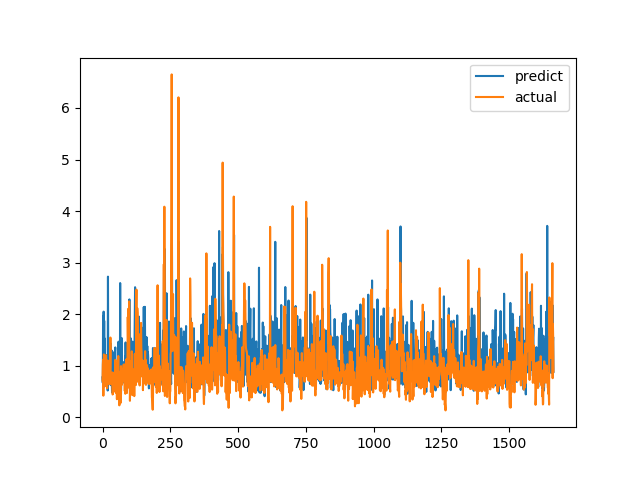

Values plotted in this chart, from the file beside it:
predict, actual
0.7741, 0.7094
0.6677, 1.015
1.96, 1.116
1.5, 0.4183
2.049, 1.002
0.7077, 1.219
1.872, 1.143
0.6346, 0.6528
1.527, 0.6747
0.8496, 0.601
0.7844, 0.6695
0.8764, 0.6538
0.8276, 0.7814
0.9184, 1.206
1.206, 0.8469
0.825, 0.8286
0.9587, 0.6482
1.083, 0.5624
0.8392, 0.7183
0.5184, 1.1
2.728, 0.9542
0.9333, 0.729
1.134, 0.6694
0.7433, 0.8631
1.372, 0.6465
0.7738, 0.8223
0.71, 0.9236
0.8387, 0.8301
0.9953, 1.067
1.438, 1.546
0.6233, 0.6827
0.949, 0.6386
0.9161, 0.6464
1.298, 0.6881
0.7411, 0.7274
0.4849, 0.65
0.8963, 0.8694
1.268, 0.4409
0.5874, 0.4519
0.6268, 0.7575
0.8355, 0.4952
0.9645, 0.6851
0.8721, 0.7244
0.7621, 0.8654
0.9046, 0.74
0.829, 0.8071
1.279, 0.8204
1.355, 1.114
0.8903, 1.109
0.8629, 0.4751
0.7406, 1.039
0.6318, 0.9458
1.048, 0.7878
0.9895, 0.3505
0.7932, 0.9368
0.6674, 0.9868
0.7148, 0.647
0.9397, 1.03
0.8551, 1.187
1.466, 0.9329
... 1,604 more rows
